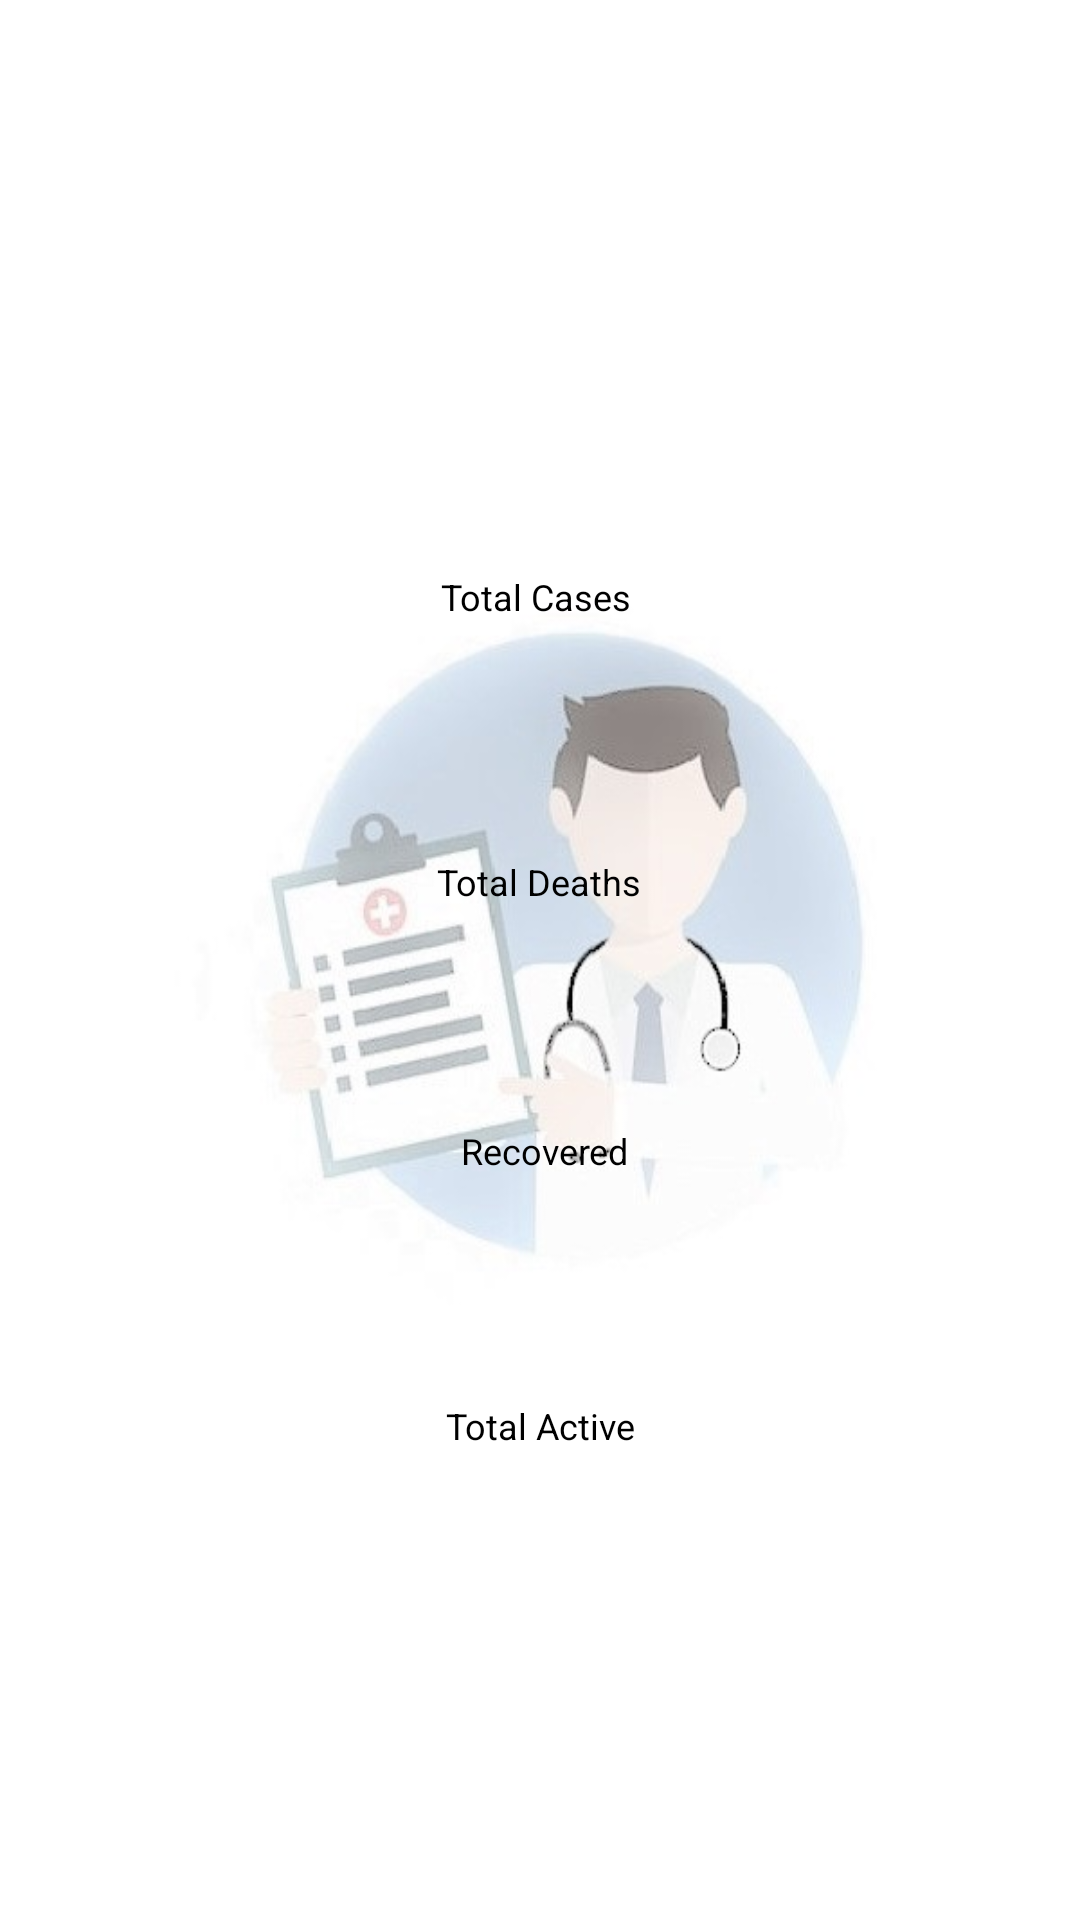

The Android layout XML behind this screen, and the referenced resources:
<!-- AndroidManifest.xml: application theme AppTheme -->
<!-- res/layout/indiafragment.xml -->
<?xml version="1.0" encoding="utf-8"?>
<RelativeLayout xmlns:android="http://schemas.android.com/apk/res/android"
    xmlns:tools="http://schemas.android.com/tools"
    android:layout_width="match_parent"
    android:layout_height="match_parent"
    android:background="@drawable/hlogo"
    android:gravity="center"
    tools:context=".ui.india.states_details">


    <LinearLayout
        android:layout_margin="10dp"
        android:id="@+id/linearLayoutCountryName"
        android:layout_width="wrap_content"
        android:layout_height="wrap_content"
        android:layout_centerHorizontal="true">

        <TextView
            android:id="@+id/tvstateName"
            style="@style/TotalFontStyle"
            android:layout_width="246dp"
            android:layout_height="wrap_content"
            android:textAlignment="center"
            android:textColor="#1C2833"
            tools:text="Bihar" />
    </LinearLayout>

    <LinearLayout
        android:id="@+id/linearLayoutCases"
        android:layout_width="wrap_content"
        android:layout_height="wrap_content"
        android:layout_below="@id/linearLayoutCountryName"
        android:layout_centerInParent="true"
        android:gravity="center">

        <LinearLayout
            android:layout_width="wrap_content"
            android:layout_height="wrap_content"
            android:layout_margin="24.25dp"
            android:orientation="vertical">

            <TextView
                style="@style/TotalFontStyle"
                android:layout_width="152dp"
                android:layout_height="wrap_content"
                android:gravity="center"
                android:text="Total Cases "
                android:textColor="@color/colorcounrty"
                android:textSize="12sp" />

            <TextView
                android:id="@+id/tvDetailTotalCases"
                style="@style/TotalFontStyle"
                android:layout_width="match_parent"
                android:layout_height="wrap_content"
                android:layout_marginTop="-1dp"
                android:gravity="center"
                android:textColor="@color/colorTotalConfirmed"
                android:textSize="26sp"
                tools:text="80282" />
        </LinearLayout>


    </LinearLayout>

    <LinearLayout
        android:id="@+id/linearLayoutDeaths"
        android:layout_width="wrap_content"
        android:layout_height="wrap_content"
        android:gravity="center"
        android:layout_below="@id/linearLayoutCases"
        android:layout_centerInParent="true">

        <LinearLayout
            android:layout_width="152dp"
            android:layout_height="wrap_content"
            android:layout_margin="20dp"
            android:orientation="vertical">

            <TextView
                style="@style/TotalFontStyle"
                android:layout_width="wrap_content"
                android:layout_height="wrap_content"
                android:layout_gravity="center"
                android:text="Total Deaths"
                android:textColor="@color/colorcounrty"
                android:textSize="12sp" />

            <TextView
                android:id="@+id/tvDetailTotalDeaths"
                style="@style/TotalFontStyle"
                android:layout_width="match_parent"
                android:layout_height="wrap_content"
                android:layout_marginTop="-1dp"
                android:gravity="center"
                android:textColor="@color/colorTotalDeaths"
                android:textSize="26sp"
                tools:text="3245" />
        </LinearLayout>


    </LinearLayout>

    <LinearLayout
        android:id="@+id/linearLayoutRecovered"
        android:layout_width="wrap_content"
        android:layout_height="wrap_content"
        android:layout_below="@id/linearLayoutDeaths"
        android:layout_centerInParent="true"
        android:layout_marginTop="3dp">

        <LinearLayout
            android:layout_width="wrap_content"
            android:layout_height="wrap_content"
            android:layout_margin="16dp"
            android:orientation="vertical">

            <TextView
                style="@style/TotalFontStyle"
                android:layout_width="152dp"
                android:layout_height="wrap_content"
                android:gravity="center"
                android:text="  Recovered "
                android:textColor="@color/colorcounrty"
                android:textSize="12sp" />

            <TextView
                android:id="@+id/tvDetailTotalRecovered"
                style="@style/TotalFontStyle"
                android:layout_width="match_parent"
                android:layout_height="wrap_content"
                android:layout_marginTop="-1dp"
                android:gravity="center"
                android:textColor="@color/colorTotalRecovered"
                android:textSize="26sp"
                tools:text="80282" />
        </LinearLayout>


    </LinearLayout>

    <LinearLayout
        android:layout_width="wrap_content"
        android:layout_height="wrap_content"
        android:layout_below="@id/linearLayoutRecovered"
        android:layout_centerInParent="true"
        android:layout_marginTop="1dp">

        <LinearLayout
            android:layout_width="wrap_content"
            android:layout_height="wrap_content"
            android:layout_margin="24dp"
            android:gravity="center"
            android:orientation="vertical">

            <TextView
                style="@style/TotalFontStyle"
                android:layout_width="match_parent"
                android:layout_height="wrap_content"
                android:gravity="center"
                android:text="Total Active"
                android:textColor="@color/colorcounrty"
                android:textSize="12sp" />

            <TextView
                android:id="@+id/tvactive"
                style="@style/TotalFontStyle"
                android:layout_width="152dp"
                android:layout_height="wrap_content"
                android:layout_marginTop="-1dp"
                android:gravity="center"
                android:textColor="@color/colorTotalConfirmed"
                android:textSize="26sp"
                tools:text="3245" />
        </LinearLayout>

    </LinearLayout>


</RelativeLayout>
<!-- resources referenced by this layout -->
<resources>
  <color name="colorTotalConfirmed">#4169E1</color>
  <color name="colorTotalDeaths">#FF0000</color>
  <color name="colorTotalRecovered">#7bb974</color>
  <color name="colorcounrty">#000000</color>
  <!-- drawable hlogo: jpg bitmap (drawable, 45404 bytes) -->
  <style name="TotalFontStyle">
          <item name="fontFamily">@font/poppins_bold</item>
          <item name="android:textSize">36sp</item>
  
      </style>
  <style name="AppTheme" parent="Theme.AppCompat.Light">
          
          <item name="colorPrimary">@color/colorTotalConfirmed</item>
          <item name="colorPrimaryDark">@color/colorPrimaryDark</item>
          <item name="colorAccent">@color/colorAccent</item>
          <item name="android:textColorPrimary">#fff</item>
      </style>
  <color name="colorPrimaryDark">#4169E1</color>
  <color name="colorAccent">#03DAC5</color>
</resources>
